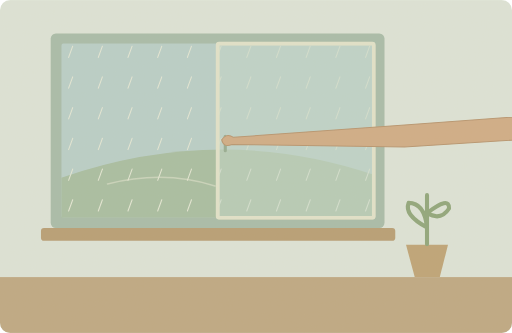
t = 0.00 s
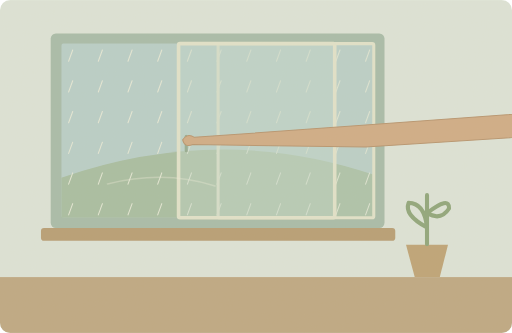
t = 1.25 s
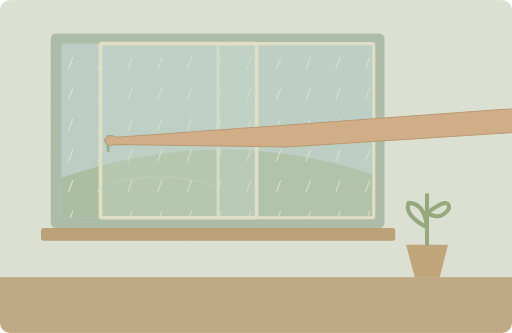
t = 3.75 s
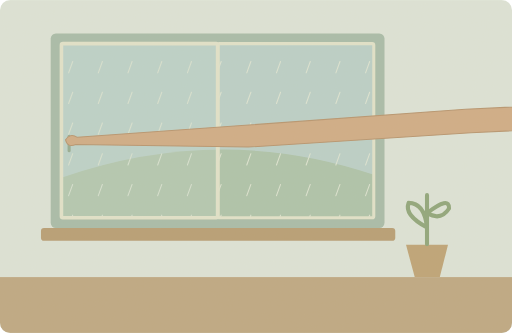
t = 5.00 s
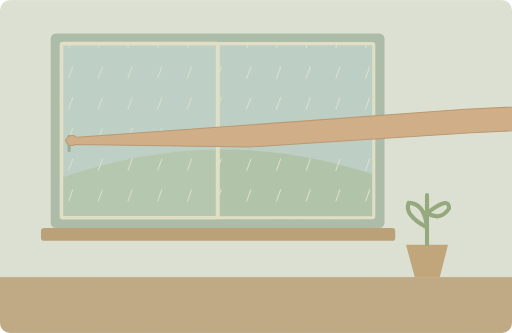
t = 6.75 s
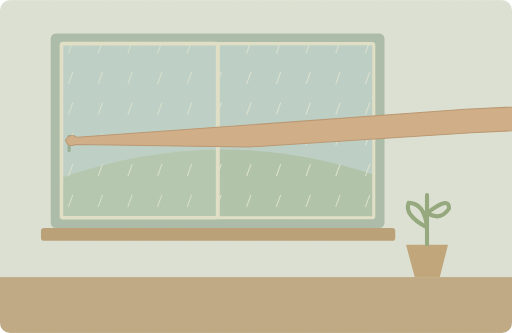
t = 8.50 s

The animated SVG that drew these frames (rendered in a browser with its animation timeline set to each time). Animation: 3 SMIL elements (animate=1,animateTransform=2); one cycle of 10.00 s, repeats indefinitely.

<svg xmlns="http://www.w3.org/2000/svg" width="1000" height="650" viewBox="0 0 1000 650" role="img" aria-labelledby="title desc"><title id="title">单词小故事</title><desc id="desc">Please close the window before the rain comes in.</desc><metadata>{"wordId": "close", "dailyExample": "Please close the window before the rain comes in.", "source": "https://github.com/go1app/word-atlas/blob/main/public/atlas/entries/6.json", "attribution": "Word Atlas contributors — CC BY 4.0", "license": "https://creativecommons.org/licenses/by/4.0/", "changes": "New original vector animation interpreting the daily example.", "durationSeconds": 10}</metadata><defs><clipPath id="rain"><rect x="120" y="85" width="610" height="340" rx="3"/></clipPath><clipPath id="frame"><rect width="1000" height="650" rx="20"/></clipPath><filter id="paper"><feTurbulence type="fractalNoise" baseFrequency=".74" numOctaves="3" stitchTiles="stitch"/><feColorMatrix type="saturate" values="0"/><feComponentTransfer><feFuncA type="linear" slope=".065"/></feComponentTransfer><feBlend in="SourceGraphic" mode="soft-light"/></filter><filter id="glow" x="-100%" y="-100%" width="300%" height="300%"><feGaussianBlur stdDeviation="8"/></filter></defs><g clip-path="url(#frame)"><rect x="0" y="0" width="1000" height="650" rx="0" fill="#dce5da" /><rect x="99" y="65" width="652" height="380" rx="10" fill="#a5bba9" /><rect x="120" y="85" width="610" height="340" rx="4" fill="#b6ceca" /><path d="M120 347Q429 240 730 341V425H120Z" fill="#a5bda1" stroke="none" stroke-width="2" stroke-linecap="round" stroke-linejoin="round" /><g clip-path="url(#rain)"><g><animateTransform attributeName="transform" type="translate" values="0 0;0 60" keyTimes="0;1" dur="10s" repeatCount="indefinite"/><path d="M142 -30l-8 22" fill="none" stroke="#e5ead9" stroke-width="2" stroke-linecap="round" stroke-linejoin="round" /><path d="M142 30l-8 22" fill="none" stroke="#e5ead9" stroke-width="2" stroke-linecap="round" stroke-linejoin="round" /><path d="M142 90l-8 22" fill="none" stroke="#e5ead9" stroke-width="2" stroke-linecap="round" stroke-linejoin="round" /><path d="M142 150l-8 22" fill="none" stroke="#e5ead9" stroke-width="2" stroke-linecap="round" stroke-linejoin="round" /><path d="M142 210l-8 22" fill="none" stroke="#e5ead9" stroke-width="2" stroke-linecap="round" stroke-linejoin="round" /><path d="M142 270l-8 22" fill="none" stroke="#e5ead9" stroke-width="2" stroke-linecap="round" stroke-linejoin="round" /><path d="M142 330l-8 22" fill="none" stroke="#e5ead9" stroke-width="2" stroke-linecap="round" stroke-linejoin="round" /><path d="M142 390l-8 22" fill="none" stroke="#e5ead9" stroke-width="2" stroke-linecap="round" stroke-linejoin="round" /><path d="M142 450l-8 22" fill="none" stroke="#e5ead9" stroke-width="2" stroke-linecap="round" stroke-linejoin="round" /><path d="M200 -30l-8 22" fill="none" stroke="#e5ead9" stroke-width="2" stroke-linecap="round" stroke-linejoin="round" /><path d="M200 30l-8 22" fill="none" stroke="#e5ead9" stroke-width="2" stroke-linecap="round" stroke-linejoin="round" /><path d="M200 90l-8 22" fill="none" stroke="#e5ead9" stroke-width="2" stroke-linecap="round" stroke-linejoin="round" /><path d="M200 150l-8 22" fill="none" stroke="#e5ead9" stroke-width="2" stroke-linecap="round" stroke-linejoin="round" /><path d="M200 210l-8 22" fill="none" stroke="#e5ead9" stroke-width="2" stroke-linecap="round" stroke-linejoin="round" /><path d="M200 270l-8 22" fill="none" stroke="#e5ead9" stroke-width="2" stroke-linecap="round" stroke-linejoin="round" /><path d="M200 330l-8 22" fill="none" stroke="#e5ead9" stroke-width="2" stroke-linecap="round" stroke-linejoin="round" /><path d="M200 390l-8 22" fill="none" stroke="#e5ead9" stroke-width="2" stroke-linecap="round" stroke-linejoin="round" /><path d="M200 450l-8 22" fill="none" stroke="#e5ead9" stroke-width="2" stroke-linecap="round" stroke-linejoin="round" /><path d="M258 -30l-8 22" fill="none" stroke="#e5ead9" stroke-width="2" stroke-linecap="round" stroke-linejoin="round" /><path d="M258 30l-8 22" fill="none" stroke="#e5ead9" stroke-width="2" stroke-linecap="round" stroke-linejoin="round" /><path d="M258 90l-8 22" fill="none" stroke="#e5ead9" stroke-width="2" stroke-linecap="round" stroke-linejoin="round" /><path d="M258 150l-8 22" fill="none" stroke="#e5ead9" stroke-width="2" stroke-linecap="round" stroke-linejoin="round" /><path d="M258 210l-8 22" fill="none" stroke="#e5ead9" stroke-width="2" stroke-linecap="round" stroke-linejoin="round" /><path d="M258 270l-8 22" fill="none" stroke="#e5ead9" stroke-width="2" stroke-linecap="round" stroke-linejoin="round" /><path d="M258 330l-8 22" fill="none" stroke="#e5ead9" stroke-width="2" stroke-linecap="round" stroke-linejoin="round" /><path d="M258 390l-8 22" fill="none" stroke="#e5ead9" stroke-width="2" stroke-linecap="round" stroke-linejoin="round" /><path d="M258 450l-8 22" fill="none" stroke="#e5ead9" stroke-width="2" stroke-linecap="round" stroke-linejoin="round" /><path d="M316 -30l-8 22" fill="none" stroke="#e5ead9" stroke-width="2" stroke-linecap="round" stroke-linejoin="round" /><path d="M316 30l-8 22" fill="none" stroke="#e5ead9" stroke-width="2" stroke-linecap="round" stroke-linejoin="round" /><path d="M316 90l-8 22" fill="none" stroke="#e5ead9" stroke-width="2" stroke-linecap="round" stroke-linejoin="round" /><path d="M316 150l-8 22" fill="none" stroke="#e5ead9" stroke-width="2" stroke-linecap="round" stroke-linejoin="round" /><path d="M316 210l-8 22" fill="none" stroke="#e5ead9" stroke-width="2" stroke-linecap="round" stroke-linejoin="round" /><path d="M316 270l-8 22" fill="none" stroke="#e5ead9" stroke-width="2" stroke-linecap="round" stroke-linejoin="round" /><path d="M316 330l-8 22" fill="none" stroke="#e5ead9" stroke-width="2" stroke-linecap="round" stroke-linejoin="round" /><path d="M316 390l-8 22" fill="none" stroke="#e5ead9" stroke-width="2" stroke-linecap="round" stroke-linejoin="round" /><path d="M316 450l-8 22" fill="none" stroke="#e5ead9" stroke-width="2" stroke-linecap="round" stroke-linejoin="round" /><path d="M374 -30l-8 22" fill="none" stroke="#e5ead9" stroke-width="2" stroke-linecap="round" stroke-linejoin="round" /><path d="M374 30l-8 22" fill="none" stroke="#e5ead9" stroke-width="2" stroke-linecap="round" stroke-linejoin="round" /><path d="M374 90l-8 22" fill="none" stroke="#e5ead9" stroke-width="2" stroke-linecap="round" stroke-linejoin="round" /><path d="M374 150l-8 22" fill="none" stroke="#e5ead9" stroke-width="2" stroke-linecap="round" stroke-linejoin="round" /><path d="M374 210l-8 22" fill="none" stroke="#e5ead9" stroke-width="2" stroke-linecap="round" stroke-linejoin="round" /><path d="M374 270l-8 22" fill="none" stroke="#e5ead9" stroke-width="2" stroke-linecap="round" stroke-linejoin="round" /><path d="M374 330l-8 22" fill="none" stroke="#e5ead9" stroke-width="2" stroke-linecap="round" stroke-linejoin="round" /><path d="M374 390l-8 22" fill="none" stroke="#e5ead9" stroke-width="2" stroke-linecap="round" stroke-linejoin="round" /><path d="M374 450l-8 22" fill="none" stroke="#e5ead9" stroke-width="2" stroke-linecap="round" stroke-linejoin="round" /><path d="M432 -30l-8 22" fill="none" stroke="#e5ead9" stroke-width="2" stroke-linecap="round" stroke-linejoin="round" /><path d="M432 30l-8 22" fill="none" stroke="#e5ead9" stroke-width="2" stroke-linecap="round" stroke-linejoin="round" /><path d="M432 90l-8 22" fill="none" stroke="#e5ead9" stroke-width="2" stroke-linecap="round" stroke-linejoin="round" /><path d="M432 150l-8 22" fill="none" stroke="#e5ead9" stroke-width="2" stroke-linecap="round" stroke-linejoin="round" /><path d="M432 210l-8 22" fill="none" stroke="#e5ead9" stroke-width="2" stroke-linecap="round" stroke-linejoin="round" /><path d="M432 270l-8 22" fill="none" stroke="#e5ead9" stroke-width="2" stroke-linecap="round" stroke-linejoin="round" /><path d="M432 330l-8 22" fill="none" stroke="#e5ead9" stroke-width="2" stroke-linecap="round" stroke-linejoin="round" /><path d="M432 390l-8 22" fill="none" stroke="#e5ead9" stroke-width="2" stroke-linecap="round" stroke-linejoin="round" /><path d="M432 450l-8 22" fill="none" stroke="#e5ead9" stroke-width="2" stroke-linecap="round" stroke-linejoin="round" /><path d="M490 -30l-8 22" fill="none" stroke="#e5ead9" stroke-width="2" stroke-linecap="round" stroke-linejoin="round" /><path d="M490 30l-8 22" fill="none" stroke="#e5ead9" stroke-width="2" stroke-linecap="round" stroke-linejoin="round" /><path d="M490 90l-8 22" fill="none" stroke="#e5ead9" stroke-width="2" stroke-linecap="round" stroke-linejoin="round" /><path d="M490 150l-8 22" fill="none" stroke="#e5ead9" stroke-width="2" stroke-linecap="round" stroke-linejoin="round" /><path d="M490 210l-8 22" fill="none" stroke="#e5ead9" stroke-width="2" stroke-linecap="round" stroke-linejoin="round" /><path d="M490 270l-8 22" fill="none" stroke="#e5ead9" stroke-width="2" stroke-linecap="round" stroke-linejoin="round" /><path d="M490 330l-8 22" fill="none" stroke="#e5ead9" stroke-width="2" stroke-linecap="round" stroke-linejoin="round" /><path d="M490 390l-8 22" fill="none" stroke="#e5ead9" stroke-width="2" stroke-linecap="round" stroke-linejoin="round" /><path d="M490 450l-8 22" fill="none" stroke="#e5ead9" stroke-width="2" stroke-linecap="round" stroke-linejoin="round" /><path d="M548 -30l-8 22" fill="none" stroke="#e5ead9" stroke-width="2" stroke-linecap="round" stroke-linejoin="round" /><path d="M548 30l-8 22" fill="none" stroke="#e5ead9" stroke-width="2" stroke-linecap="round" stroke-linejoin="round" /><path d="M548 90l-8 22" fill="none" stroke="#e5ead9" stroke-width="2" stroke-linecap="round" stroke-linejoin="round" /><path d="M548 150l-8 22" fill="none" stroke="#e5ead9" stroke-width="2" stroke-linecap="round" stroke-linejoin="round" /><path d="M548 210l-8 22" fill="none" stroke="#e5ead9" stroke-width="2" stroke-linecap="round" stroke-linejoin="round" /><path d="M548 270l-8 22" fill="none" stroke="#e5ead9" stroke-width="2" stroke-linecap="round" stroke-linejoin="round" /><path d="M548 330l-8 22" fill="none" stroke="#e5ead9" stroke-width="2" stroke-linecap="round" stroke-linejoin="round" /><path d="M548 390l-8 22" fill="none" stroke="#e5ead9" stroke-width="2" stroke-linecap="round" stroke-linejoin="round" /><path d="M548 450l-8 22" fill="none" stroke="#e5ead9" stroke-width="2" stroke-linecap="round" stroke-linejoin="round" /><path d="M606 -30l-8 22" fill="none" stroke="#e5ead9" stroke-width="2" stroke-linecap="round" stroke-linejoin="round" /><path d="M606 30l-8 22" fill="none" stroke="#e5ead9" stroke-width="2" stroke-linecap="round" stroke-linejoin="round" /><path d="M606 90l-8 22" fill="none" stroke="#e5ead9" stroke-width="2" stroke-linecap="round" stroke-linejoin="round" /><path d="M606 150l-8 22" fill="none" stroke="#e5ead9" stroke-width="2" stroke-linecap="round" stroke-linejoin="round" /><path d="M606 210l-8 22" fill="none" stroke="#e5ead9" stroke-width="2" stroke-linecap="round" stroke-linejoin="round" /><path d="M606 270l-8 22" fill="none" stroke="#e5ead9" stroke-width="2" stroke-linecap="round" stroke-linejoin="round" /><path d="M606 330l-8 22" fill="none" stroke="#e5ead9" stroke-width="2" stroke-linecap="round" stroke-linejoin="round" /><path d="M606 390l-8 22" fill="none" stroke="#e5ead9" stroke-width="2" stroke-linecap="round" stroke-linejoin="round" /><path d="M606 450l-8 22" fill="none" stroke="#e5ead9" stroke-width="2" stroke-linecap="round" stroke-linejoin="round" /><path d="M664 -30l-8 22" fill="none" stroke="#e5ead9" stroke-width="2" stroke-linecap="round" stroke-linejoin="round" /><path d="M664 30l-8 22" fill="none" stroke="#e5ead9" stroke-width="2" stroke-linecap="round" stroke-linejoin="round" /><path d="M664 90l-8 22" fill="none" stroke="#e5ead9" stroke-width="2" stroke-linecap="round" stroke-linejoin="round" /><path d="M664 150l-8 22" fill="none" stroke="#e5ead9" stroke-width="2" stroke-linecap="round" stroke-linejoin="round" /><path d="M664 210l-8 22" fill="none" stroke="#e5ead9" stroke-width="2" stroke-linecap="round" stroke-linejoin="round" /><path d="M664 270l-8 22" fill="none" stroke="#e5ead9" stroke-width="2" stroke-linecap="round" stroke-linejoin="round" /><path d="M664 330l-8 22" fill="none" stroke="#e5ead9" stroke-width="2" stroke-linecap="round" stroke-linejoin="round" /><path d="M664 390l-8 22" fill="none" stroke="#e5ead9" stroke-width="2" stroke-linecap="round" stroke-linejoin="round" /><path d="M664 450l-8 22" fill="none" stroke="#e5ead9" stroke-width="2" stroke-linecap="round" stroke-linejoin="round" /><path d="M722 -30l-8 22" fill="none" stroke="#e5ead9" stroke-width="2" stroke-linecap="round" stroke-linejoin="round" /><path d="M722 30l-8 22" fill="none" stroke="#e5ead9" stroke-width="2" stroke-linecap="round" stroke-linejoin="round" /><path d="M722 90l-8 22" fill="none" stroke="#e5ead9" stroke-width="2" stroke-linecap="round" stroke-linejoin="round" /><path d="M722 150l-8 22" fill="none" stroke="#e5ead9" stroke-width="2" stroke-linecap="round" stroke-linejoin="round" /><path d="M722 210l-8 22" fill="none" stroke="#e5ead9" stroke-width="2" stroke-linecap="round" stroke-linejoin="round" /><path d="M722 270l-8 22" fill="none" stroke="#e5ead9" stroke-width="2" stroke-linecap="round" stroke-linejoin="round" /><path d="M722 330l-8 22" fill="none" stroke="#e5ead9" stroke-width="2" stroke-linecap="round" stroke-linejoin="round" /><path d="M722 390l-8 22" fill="none" stroke="#e5ead9" stroke-width="2" stroke-linecap="round" stroke-linejoin="round" /><path d="M722 450l-8 22" fill="none" stroke="#e5ead9" stroke-width="2" stroke-linecap="round" stroke-linejoin="round" /></g></g><rect x="426" y="85" width="304" height="340" rx="3" fill="#c0d5c9" fill-opacity=".22" stroke="#e1e4cc" stroke-width="6"/><g><animateTransform attributeName="transform" type="translate" values="0 0;-305 0;-305 0;0 0" keyTimes="0;.5;.85;1" dur="10s" repeatCount="indefinite"/><rect x="425" y="85" width="305" height="340" rx="3" fill="#c1d6ca" fill-opacity=".4" stroke="#e1e4cc" stroke-width="7"/><path d="M440 266v28" fill="none" stroke="#92aa91" stroke-width="6" stroke-linecap="round" stroke-linejoin="round" /><path d="M1500 200L1214 213 777 245 456 268Q442 259 433 273Q437 289 453 282L790 287 1225 259 1500 246Z" fill="#cfaa84" stroke="#b5926c" stroke-width="2" stroke-linecap="round" stroke-linejoin="round" /></g><rect x="80" y="445" width="692" height="25" rx="6" fill="#b59b72" /><rect x="0" y="541" width="1000" height="109" rx="0" fill="#bca681" /><path d="M810 541L793 478H875L859 541Z" fill="#bca174" stroke="none" stroke-width="2" stroke-linecap="round" stroke-linejoin="round" /><path d="M834 477V381M834 444q-45 -24 -36 -48q31 0 36 48M834 416q44 -34 43 -9q-16 25 -43 9" fill="none" stroke="#8ba478" stroke-width="8" stroke-linecap="round" stroke-linejoin="round" /><g><animate attributeName="opacity" values=".5;0;0;.5" keyTimes="0;.5;.85;1" dur="10s" repeatCount="indefinite"/><path d="M210 359q111 -28 210 4" fill="none" stroke="#e9ecda" stroke-width="3" stroke-linecap="round" stroke-linejoin="round" /></g><rect width="1000" height="650" fill="#ddc8a0" opacity=".14" filter="url(#paper)" pointer-events="none"/></g></svg>
